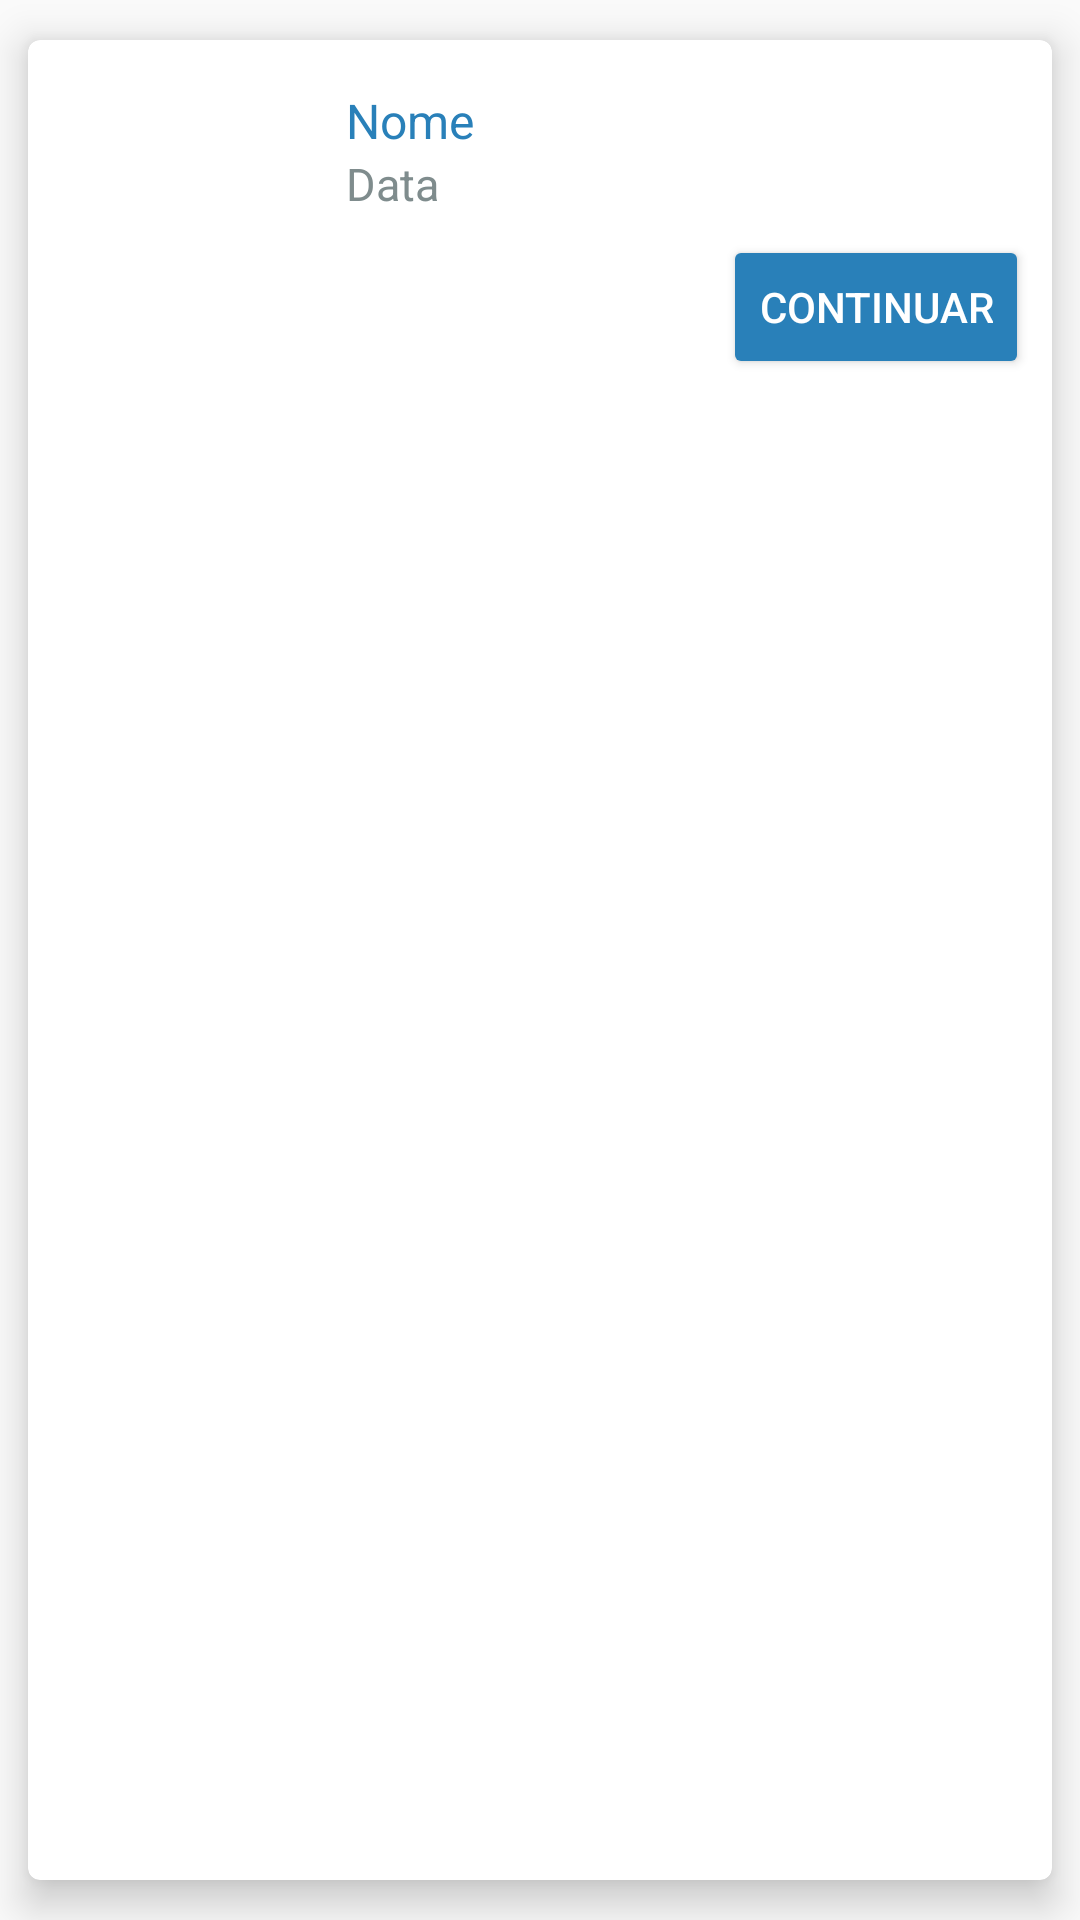

Reconstruct the res/layout file that produces this screen, plus the resources it refers to.
<!-- AndroidManifest.xml: application theme AppTheme -->
<!-- res/layout/model_attendance.xml -->
<?xml version="1.0" encoding="utf-8"?>
<android.support.v7.widget.CardView xmlns:android="http://schemas.android.com/apk/res/android"
    xmlns:card_view="http://schemas.android.com/apk/res-auto"
    xmlns:app="http://schemas.android.com/tools"
    android:id="@+id/card_view"
    android:layout_width="match_parent"
    android:layout_height="wrap_content"
    card_view:cardCornerRadius="4dp"
    card_view:cardElevation="8dp"
    card_view:cardUseCompatPadding="true"
    app:ignore="NamespaceTypo">

    <LinearLayout
        android:layout_width="match_parent"
        android:layout_height="wrap_content"
        android:orientation="vertical">

        <LinearLayout
            android:layout_width="match_parent"
            android:layout_height="match_parent"
            android:orientation="horizontal"
            android:weightSum="2">

            <ImageView
                android:id="@+id/userImageImageView"
                android:layout_width="75dp"
                android:layout_height="75dp"
                android:layout_marginLeft="7dp"
                android:layout_marginRight="16dp"
                android:layout_marginTop="16dp"
                android:layout_weight="0"
                android:scaleType="centerCrop"
                android:src="@drawable/user"

                app:cardCornerRadius="100dp" />


            <LinearLayout
                android:layout_width="270dp"
                android:layout_height="wrap_content"
                android:layout_weight="1"
                android:orientation="vertical"
                android:paddingTop="16dp">


                <TextView
                    android:id="@+id/userNameTextView"
                    android:layout_width="match_parent"
                    android:layout_height="wrap_content"
                    android:paddingLeft="8dp"
                    android:paddingRight="8dp"

                    android:text="Nome"
                    android:textColor="@color/colorPrimaryDark"
                    android:textSize="16sp" />


                <LinearLayout
                    android:layout_width="match_parent"
                    android:layout_height="wrap_content"
                    android:orientation="vertical"
                    android:paddingLeft="8dp"
                    android:paddingRight="8dp">

                    <TextView
                        android:id="@+id/dateDiagnosisTextView"
                        android:layout_width="match_parent"
                        android:layout_height="match_parent"
                        android:text="Data"
                        android:textColor="#7f8c8d"
                        android:textSize="15dp" />


                </LinearLayout>


                <LinearLayout
                    android:layout_width="wrap_content"
                    android:layout_height="wrap_content"
                    android:layout_gravity="right"
                    android:layout_marginTop="7dp"
                    android:layout_marginRight="21dp"
                    android:layout_marginBottom="7dp"
                    android:gravity="right"
                    android:orientation="horizontal">


                    <Button
                        android:id="@+id/continueButton"

                        style="@style/Widget.AppCompat.Button.Colored"
                        android:layout_width="match_parent"
                        android:layout_height="wrap_content"
                        android:layout_alignParentRight="true"
                        android:text="@string/cont"
                        android:textSize="14sp" />


                </LinearLayout>

            </LinearLayout>
        </LinearLayout>


    </LinearLayout>


</android.support.v7.widget.CardView>
<!-- resources referenced by this layout -->
<resources>
  <color name="colorPrimaryDark">#2980b9</color>
  <string name="cont">Continuar</string>
  <style name="AppTheme" parent="Theme.AppCompat.Light.NoActionBar">
          
          <item name="colorPrimary">@color/colorPrimary</item>
          <item name="colorPrimaryDark">@color/colorPrimaryDark</item>
          <item name="colorAccent">@color/colorAccent</item>
      </style>
  <color name="colorPrimary">#2980b9</color>
  <color name="colorAccent">#2980b9</color>
</resources>
